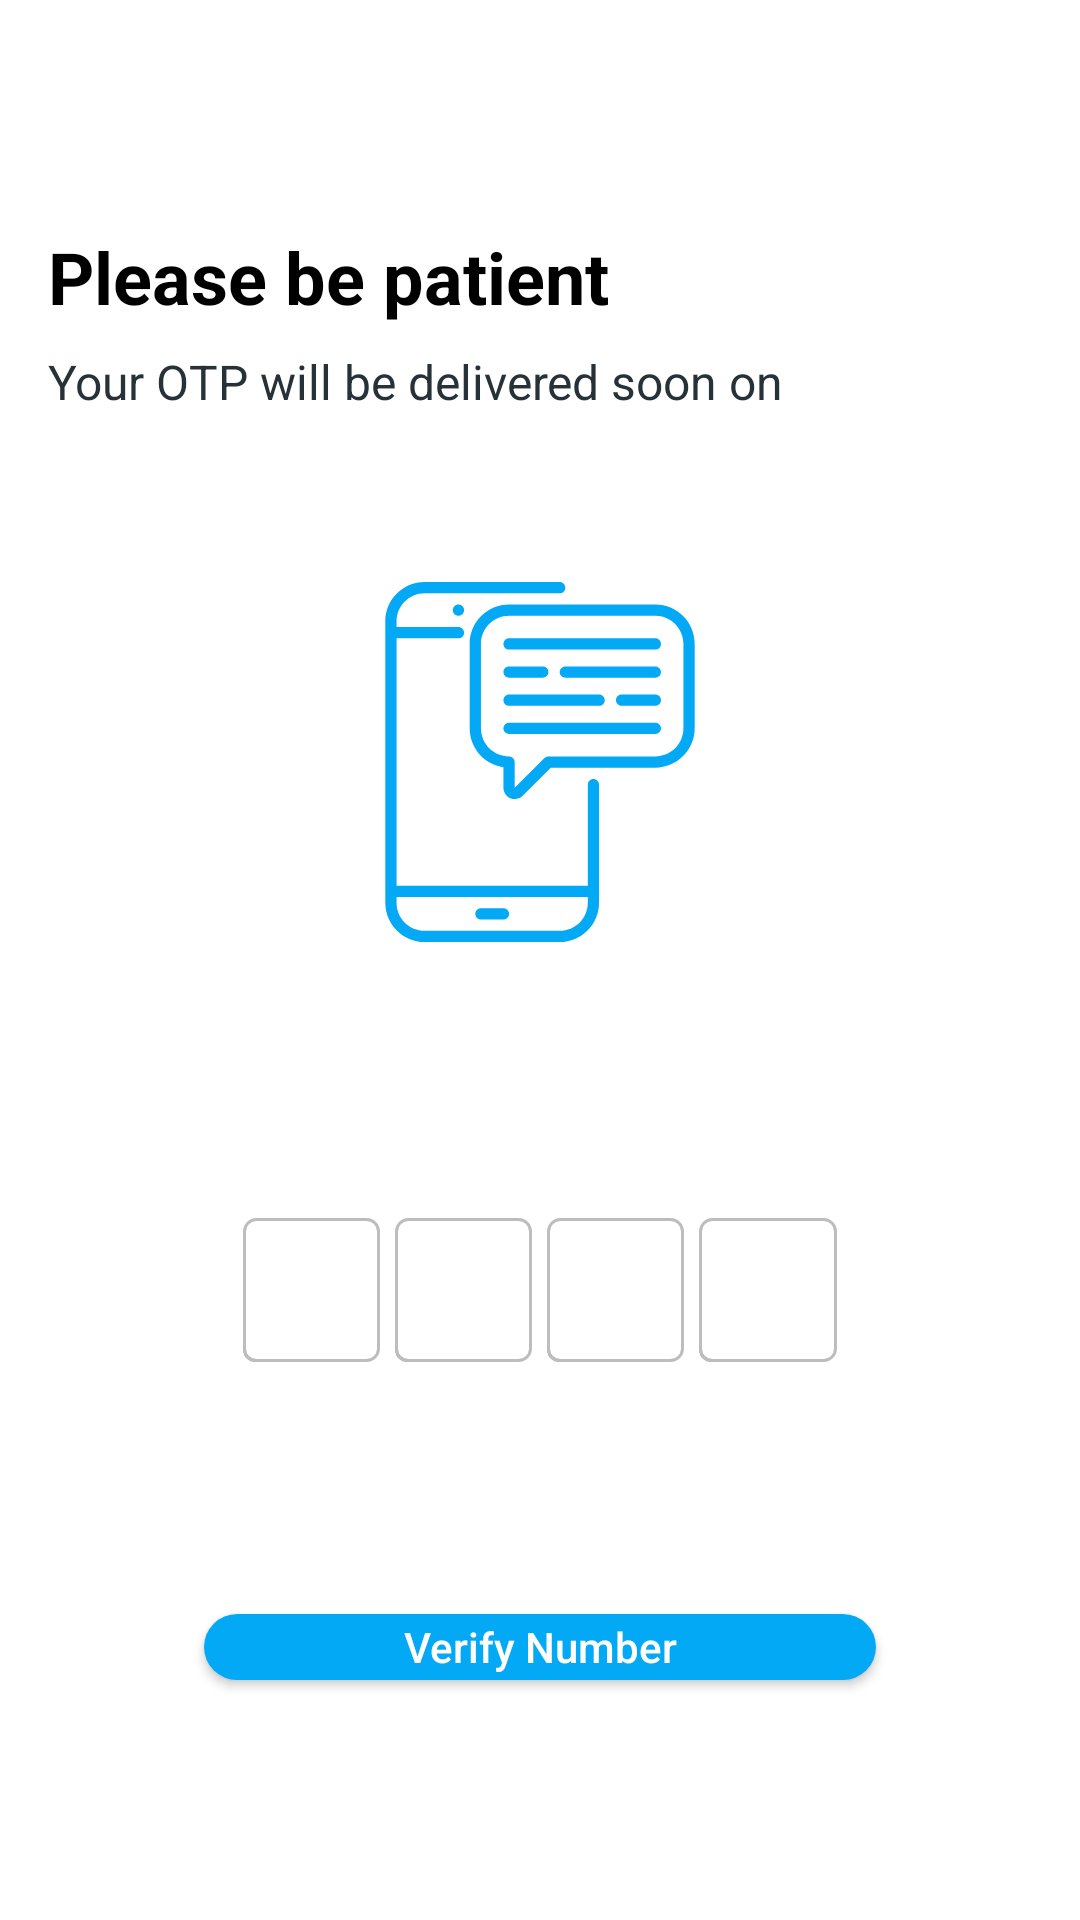

This screen was rendered from an Android layout file. Write that file and the resources it references.
<!-- AndroidManifest.xml: application theme AppTheme -->
<!-- res/layout/fragment_otp_verify_dialog.xml -->
<?xml version="1.0" encoding="utf-8"?>
<FrameLayout xmlns:android="http://schemas.android.com/apk/res/android"
    xmlns:app="http://schemas.android.com/apk/res-auto"
    xmlns:tools="http://schemas.android.com/tools"
    android:layout_width="match_parent"
    android:layout_height="match_parent"
    android:background="@color/white"
    android:clickable="true"
    tools:context=".fragment.OtpVerifyDialogFragment">

    <androidx.appcompat.widget.Toolbar
        android:id="@+id/toolbar"
        android:layout_width="match_parent"
        android:layout_height="?attr/actionBarSize"
        android:background="@color/colorPrimary"
        android:visibility="invisible">

        <LinearLayout
            android:layout_width="match_parent"
            android:layout_height="wrap_content"
            android:orientation="horizontal">

            <ImageView
                android:id="@+id/back"
                android:layout_width="?attr/actionBarSize"
                android:layout_height="wrap_content"
                android:layout_gravity="start|center"
                android:paddingHorizontal="@dimen/font_8dp"
                android:paddingVertical="@dimen/font_8dp"
                android:src="@drawable/ic_arrow_back_24px" />

            <TextView
                android:layout_width="wrap_content"
                android:layout_height="wrap_content"
                android:layout_gravity="start|center"
                android:layout_marginLeft="@dimen/font_4dp"
                android:layout_marginRight="@dimen/font_12dp"
                android:gravity="end"
                android:text="Change Number"
                android:textColor="@color/white"
                android:textSize="@dimen/font_18sp" />


        </LinearLayout>

    </androidx.appcompat.widget.Toolbar>

    <LinearLayout
        android:layout_width="match_parent"
        android:layout_height="match_parent"
        android:layout_marginLeft="@dimen/font_16dp"
        android:layout_marginTop="?attr/actionBarSize"
        android:layout_marginRight="@dimen/font_16dp"
        android:orientation="vertical">

        <TextView
            android:id="@+id/textView4"
            android:layout_width="match_parent"
            android:layout_height="wrap_content"
            android:layout_gravity="center"
            android:layout_marginTop="@dimen/font_20dp"
            android:fontFamily="sans-serif"
            android:gravity="start|center"
            android:text="Please be patient"
            android:textColor="@android:color/black"
            android:textSize="@dimen/font_24sp"
            android:textStyle="bold" />

        <TextView
            android:id="@+id/tv_mobile"
            android:layout_width="match_parent"
            android:layout_height="wrap_content"
            android:layout_gravity="center"
            android:layout_marginTop="@dimen/font_8dp"
            android:fontFamily="sans-serif"
            android:gravity="start|center"
            android:text="Your OTP will be delivered soon on "
            android:textColor="@color/grey_90"
            android:textSize="@dimen/font_16dp" />

        <ImageView
            android:id="@+id/imageView2"
            android:layout_width="120dp"
            android:layout_height="120dp"
            android:layout_gravity="center"
            android:layout_marginTop="?attr/actionBarSize"
            android:src="@drawable/ic_message_on_phone" />

        <LinearLayout
            android:layout_width="match_parent"
            android:layout_height="wrap_content"
            android:layout_gravity="center"
            android:layout_marginTop="88dp"
            android:gravity="center"
            android:orientation="horizontal"
            android:paddingLeft="60dp"
            android:paddingRight="60dp">

            <View
                android:layout_width="5dp"
                android:layout_height="0dp" />

            <EditText
                android:id="@+id/otp1"
                android:layout_width="0dp"
                android:layout_height="48dp"
                android:layout_marginVertical="@dimen/font_4dp"
                android:layout_weight="1"
                android:background="@drawable/input_box"
                android:focusable="true"
                android:gravity="center"
                android:imeOptions="actionNext"
                android:inputType="number"
                android:maxLength="1"
                android:maxLines="1"
                android:nextFocusRight="@id/otp2"
                android:singleLine="true"
                android:textAppearance="@style/Base.TextAppearance.AppCompat.Large"
                android:textColor="@android:color/black"
                android:textStyle="bold" />

            <View
                android:layout_width="5dp"
                android:layout_height="0dp" />

            <EditText
                android:id="@+id/otp2"
                android:layout_width="0dp"
                android:layout_height="48dp"
                android:layout_marginVertical="@dimen/font_4dp"
                android:layout_weight="1"
                android:background="@drawable/input_box"
                android:gravity="center"
                android:imeOptions="actionNext"
                android:inputType="number"
                android:maxLength="1"
                android:maxLines="1"
                android:singleLine="true"
                android:textAppearance="@style/Base.TextAppearance.AppCompat.Large"
                android:textColor="@android:color/black"
                android:textStyle="bold" />

            <View
                android:layout_width="5dp"
                android:layout_height="0dp" />

            <EditText
                android:id="@+id/otp3"
                android:layout_width="0dp"
                android:layout_height="48dp"
                android:layout_marginVertical="@dimen/font_4dp"
                android:layout_weight="1"
                android:background="@drawable/input_box"
                android:gravity="center"
                android:imeOptions="actionNext"
                android:inputType="number"
                android:maxLength="1"
                android:maxLines="1"
                android:nextFocusRight="@+id/otp4"
                android:singleLine="true"
                android:textAppearance="@style/Base.TextAppearance.AppCompat.Large"
                android:textColor="@android:color/black"
                android:textStyle="bold" />

            <View
                android:layout_width="5dp"
                android:layout_height="0dp" />

            <EditText
                android:id="@+id/otp4"
                android:layout_width="0dp"
                android:layout_height="48dp"
                android:layout_marginVertical="@dimen/font_4dp"
                android:layout_weight="1"
                android:background="@drawable/input_box"
                android:gravity="center"
                android:imeOptions="actionDone"
                android:inputType="number"
                android:maxLength="1"
                android:maxLines="1"
                android:nextFocusRight="@id/otp4"
                android:singleLine="true"
                android:textAppearance="@style/Base.TextAppearance.AppCompat.Large"
                android:textColor="@android:color/black"
                android:textStyle="bold" />

            <View
                android:layout_width="5dp"
                android:layout_height="0dp" />


        </LinearLayout>

        <Button
            android:id="@+id/btn_otp_verify"
            android:layout_width="match_parent"
            android:layout_height="wrap_content"
            android:layout_marginHorizontal="52dp"
            android:layout_marginVertical="80dp"
            android:background="@drawable/verify_button_dark"
            android:text="Verify Number"
            android:textAllCaps="false"
            android:textColor="@android:color/white" />
    </LinearLayout>


</FrameLayout>
<!-- resources referenced by this layout -->
<resources>
  <color name="colorPrimary">#4FC3F7</color>
  <color name="grey_90">#263238</color>
  <color name="white">#ffffff</color>
  <dimen name="font_12dp">12dp</dimen>
  <dimen name="font_16dp">16dp</dimen>
  <dimen name="font_18sp">18sp</dimen>
  <dimen name="font_20dp">20dp</dimen>
  <dimen name="font_24sp">24sp</dimen>
  <dimen name="font_4dp">4dp</dimen>
  <dimen name="font_8dp">8dp</dimen>
  <!-- drawable ic_arrow_back_24px (drawable) -->
  <vector xmlns:android="http://schemas.android.com/apk/res/android"
      android:width="24dp"
      android:height="24dp"
      android:viewportWidth="20"
      android:viewportHeight="20">
    <path
        android:pathData="M16,7L3.83,7l5.59,-5.59L8,0 0,8l8,8 1.41,-1.41L3.83,9L16,9Z"
        android:fillColor="#fff"/>
  </vector>
  <!-- drawable ic_message_on_phone: vector/xml drawable (drawable, 2822 chars, omitted) -->
  <!-- drawable input_box (drawable-v24) -->
  <?xml version="1.0" encoding="utf-8"?>
  <selector xmlns:android="http://schemas.android.com/apk/res/android">
      <item>
          <layer-list>
              <item android:right="5dp" android:top="5dp">
                  <shape>
                      <corners android:radius="4dp" />
                      <solid android:color="@color/grey_400" />
                  </shape>
              </item>
              <item>
                  <shape>
                      <gradient android:angle="270" android:endColor="@android:color/white" android:startColor="@android:color/white" />
                      <stroke android:width="1dp" android:color="@color/grey_400" />
                      <corners android:radius="4dp" />
                  </shape>
              </item>
          </layer-list>
      </item>
  </selector>
  <!-- drawable verify_button_dark (drawable-v24) -->
  <?xml version="1.0" encoding="utf-8"?>
  <shape xmlns:android="http://schemas.android.com/apk/res/android" android:shape="rectangle">
      <corners
          android:topLeftRadius="100dp"
          android:topRightRadius="100dp"
          android:bottomRightRadius="100dp"
          android:bottomLeftRadius="100dp"/>
  
      <gradient
          android:centerColor="@color/colorPrimaryDark"
          android:endColor="@color/colorPrimaryDark"
          android:startColor="@color/colorPrimaryDark" />
  </shape>
  <style name="AppTheme" parent="Theme.AppCompat.Light.DarkActionBar">
          
          <item name="colorPrimary">@color/colorPrimary</item>
          <item name="colorPrimaryDark">@color/colorPrimaryDark</item>
          <item name="colorAccent">@color/colorAccent</item>
      </style>
  <color name="grey_400">#BDBDBD</color>
  <color name="colorPrimaryDark">#03A9F4</color>
  <color name="colorAccent">#81D4FA</color>
</resources>
